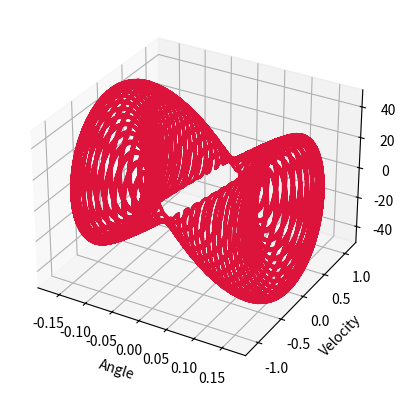

Reproduce this figure in Python.
#!/usr/bin/env python3
# -*- coding: utf-8 -*-

#import libs
import numpy as np
import math
import matplotlib.pyplot as plt

dt = 0.001      #delta time
t = 0           #current time
angl = 0.1      #inicoal angle
vlc = 0         #inicoal velocity
frec = np.pi*17 #frequency of oscillations
a = 0.1         #amplitude of oscillations

DATA = ([], [], [], [])     #t, θ, dθ, ddθ

T = 100
while(t < T):
    x = a * np.sin(frec * t)                          #положение подвеса
    accl = -(9.8 + frec * frec*x) * np.sin(angl)      #acceleration
    vlc += accl * dt      #velocity
    angl += vlc * dt      #angle
    t += dt               #increment of time
    if(t % 0.005 < dt):   #we don't need to append values to array every time in the cycle
        DATA[1].append(angl)     #append element
        DATA[2].append(vlc)      #append element
        DATA[3].append(accl)     #append element

#here we draw 3D phase diagram
fig = plt.figure()
ax = plt.axes(projection='3d')
ax.plot3D(DATA[1], DATA[2],  DATA[3], 'crimson')
ax.set_xlabel('Angle')          #Labels for axes
ax.set_ylabel('Velocity')       #Labels for axes
ax.set_zlabel('Acceleration')   #Labels for axes
plt.show()
